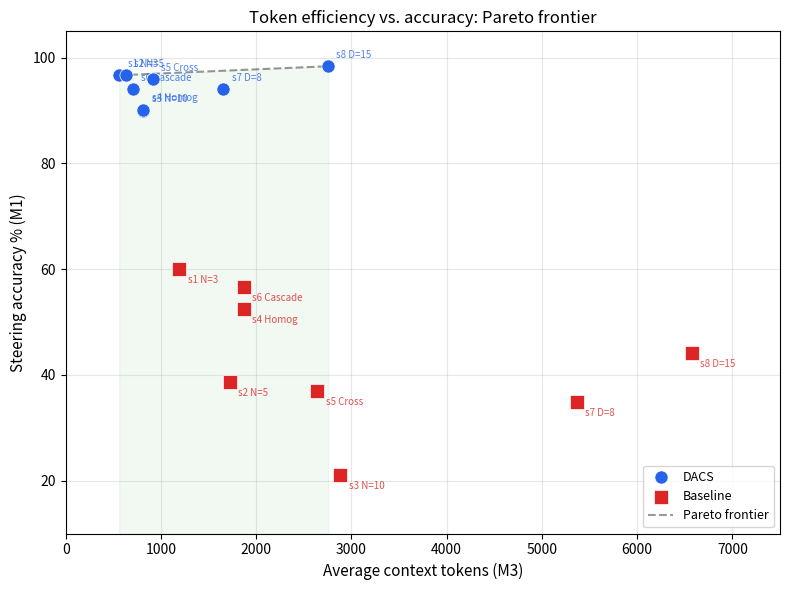

This chart was generated by the following Python code:
"""Pareto frontier: token efficiency vs steering accuracy.

Plots all experimental conditions (DACS + baseline × all scenarios) on
a tokens-vs-accuracy scatter and draws the Pareto frontier showing
DACS dominates the efficiency–accuracy tradeoff.

Outputs: paper/figures/pareto_frontier.png

Data sources: hardcoded from Phase 1–3 results (mean per condition).
"""
from __future__ import annotations

import os

import matplotlib
matplotlib.use("Agg")
import matplotlib.pyplot as plt
import numpy as np

DACS_COL = "#2563EB"
BASE_COL = "#DC2626"

# ---------------------------------------------------------------------------
# Data: (scenario_label, condition, mean_accuracy, mean_context_tokens)
# All from Phase 1–3 results (10 trials each)
# ---------------------------------------------------------------------------

DATA = [
    # Phase 1: Agent count scaling
    ("s1 N=3",   "dacs",     96.7,  561),
    ("s1 N=3",   "baseline", 60.0,  1191),
    ("s2 N=5",   "dacs",     96.7,  633),
    ("s2 N=5",   "baseline", 38.7,  1720),
    ("s3 N=10",  "dacs",     90.0,  816),
    ("s3 N=10",  "baseline", 21.0,  2882),
    # Phase 2: Agent diversity
    ("s4 Homog",    "dacs",     90.2,  815),
    ("s4 Homog",    "baseline", 52.5,  1869),
    ("s5 Cross",    "dacs",     96.0,  911),
    ("s5 Cross",    "baseline", 37.0,  2643),
    ("s6 Cascade",  "dacs",     94.0,  705),
    ("s6 Cascade",  "baseline", 56.7,  1870),
    # Phase 3: Decision density
    ("s7 D=8",    "dacs",     94.0,  1654),
    ("s7 D=8",    "baseline", 34.8,  5364),
    ("s8 D=15",   "dacs",     98.4,  2755),
    ("s8 D=15",   "baseline", 44.2,  6573),
]


def _pareto_front(points):
    """Return indices of Pareto-optimal points (maximize accuracy, minimize tokens)."""
    pts = np.array(points)  # Nx2: [tokens, accuracy]
    # Sort by tokens ascending
    order = np.argsort(pts[:, 0])
    sorted_pts = pts[order]

    pareto_idx = []
    max_acc = -np.inf
    # Walk from lowest tokens to highest; keep if accuracy improves
    for i, (tok, acc) in enumerate(sorted_pts):
        if acc > max_acc:
            max_acc = acc
            pareto_idx.append(order[i])
    return sorted(pareto_idx, key=lambda i: pts[i, 0])


def plot_pareto():
    """Generate the Pareto frontier figure."""
    fig, ax = plt.subplots(figsize=(8, 6))

    dacs_pts = [(d[3], d[2]) for d in DATA if d[1] == "dacs"]
    base_pts = [(d[3], d[2]) for d in DATA if d[1] == "baseline"]
    dacs_labels = [d[0] for d in DATA if d[1] == "dacs"]
    base_labels = [d[0] for d in DATA if d[1] == "baseline"]

    # Scatter
    dacs_tok = [p[0] for p in dacs_pts]
    dacs_acc = [p[1] for p in dacs_pts]
    base_tok = [p[0] for p in base_pts]
    base_acc = [p[1] for p in base_pts]

    ax.scatter(dacs_tok, dacs_acc, c=DACS_COL, marker="o", s=90, zorder=5, label="DACS", edgecolors="white", linewidth=0.5)
    ax.scatter(base_tok, base_acc, c=BASE_COL, marker="s", s=90, zorder=5, label="Baseline", edgecolors="white", linewidth=0.5)

    # Labels
    for (tok, acc), label in zip(dacs_pts, dacs_labels):
        ax.annotate(label, (tok, acc), textcoords="offset points",
                    xytext=(6, 6), fontsize=7, color=DACS_COL, alpha=0.8)
    for (tok, acc), label in zip(base_pts, base_labels):
        ax.annotate(label, (tok, acc), textcoords="offset points",
                    xytext=(6, -10), fontsize=7, color=BASE_COL, alpha=0.8)

    # Pareto frontier (all points combined)
    all_pts = list(zip(
        [d[3] for d in DATA],
        [d[2] for d in DATA],
    ))
    pareto_idx = _pareto_front(all_pts)
    pareto_tok = [all_pts[i][0] for i in pareto_idx]
    pareto_acc = [all_pts[i][1] for i in pareto_idx]
    ax.plot(pareto_tok, pareto_acc, "k--", alpha=0.4, linewidth=1.5, label="Pareto frontier")

    # Shade the dominated region
    ax.fill_between(pareto_tok, pareto_acc, 0, alpha=0.05, color="green")

    ax.set_xlabel("Average context tokens (M3)", fontsize=11)
    ax.set_ylabel("Steering accuracy % (M1)", fontsize=11)
    ax.set_title("Token efficiency vs. accuracy: Pareto frontier", fontsize=12)
    ax.legend(fontsize=9, loc="lower right")
    ax.grid(True, alpha=0.3)
    ax.set_ylim(10, 105)
    ax.set_xlim(0, 7500)

    fig.tight_layout()
    output_dir = os.path.join("paper", "figures")
    os.makedirs(output_dir, exist_ok=True)
    output_path = os.path.join(output_dir, "pareto_frontier.png")
    fig.savefig(output_path, dpi=200, bbox_inches="tight")
    plt.close(fig)
    print(f"Saved: {output_path}")


def main():
    plot_pareto()


if __name__ == "__main__":
    main()
